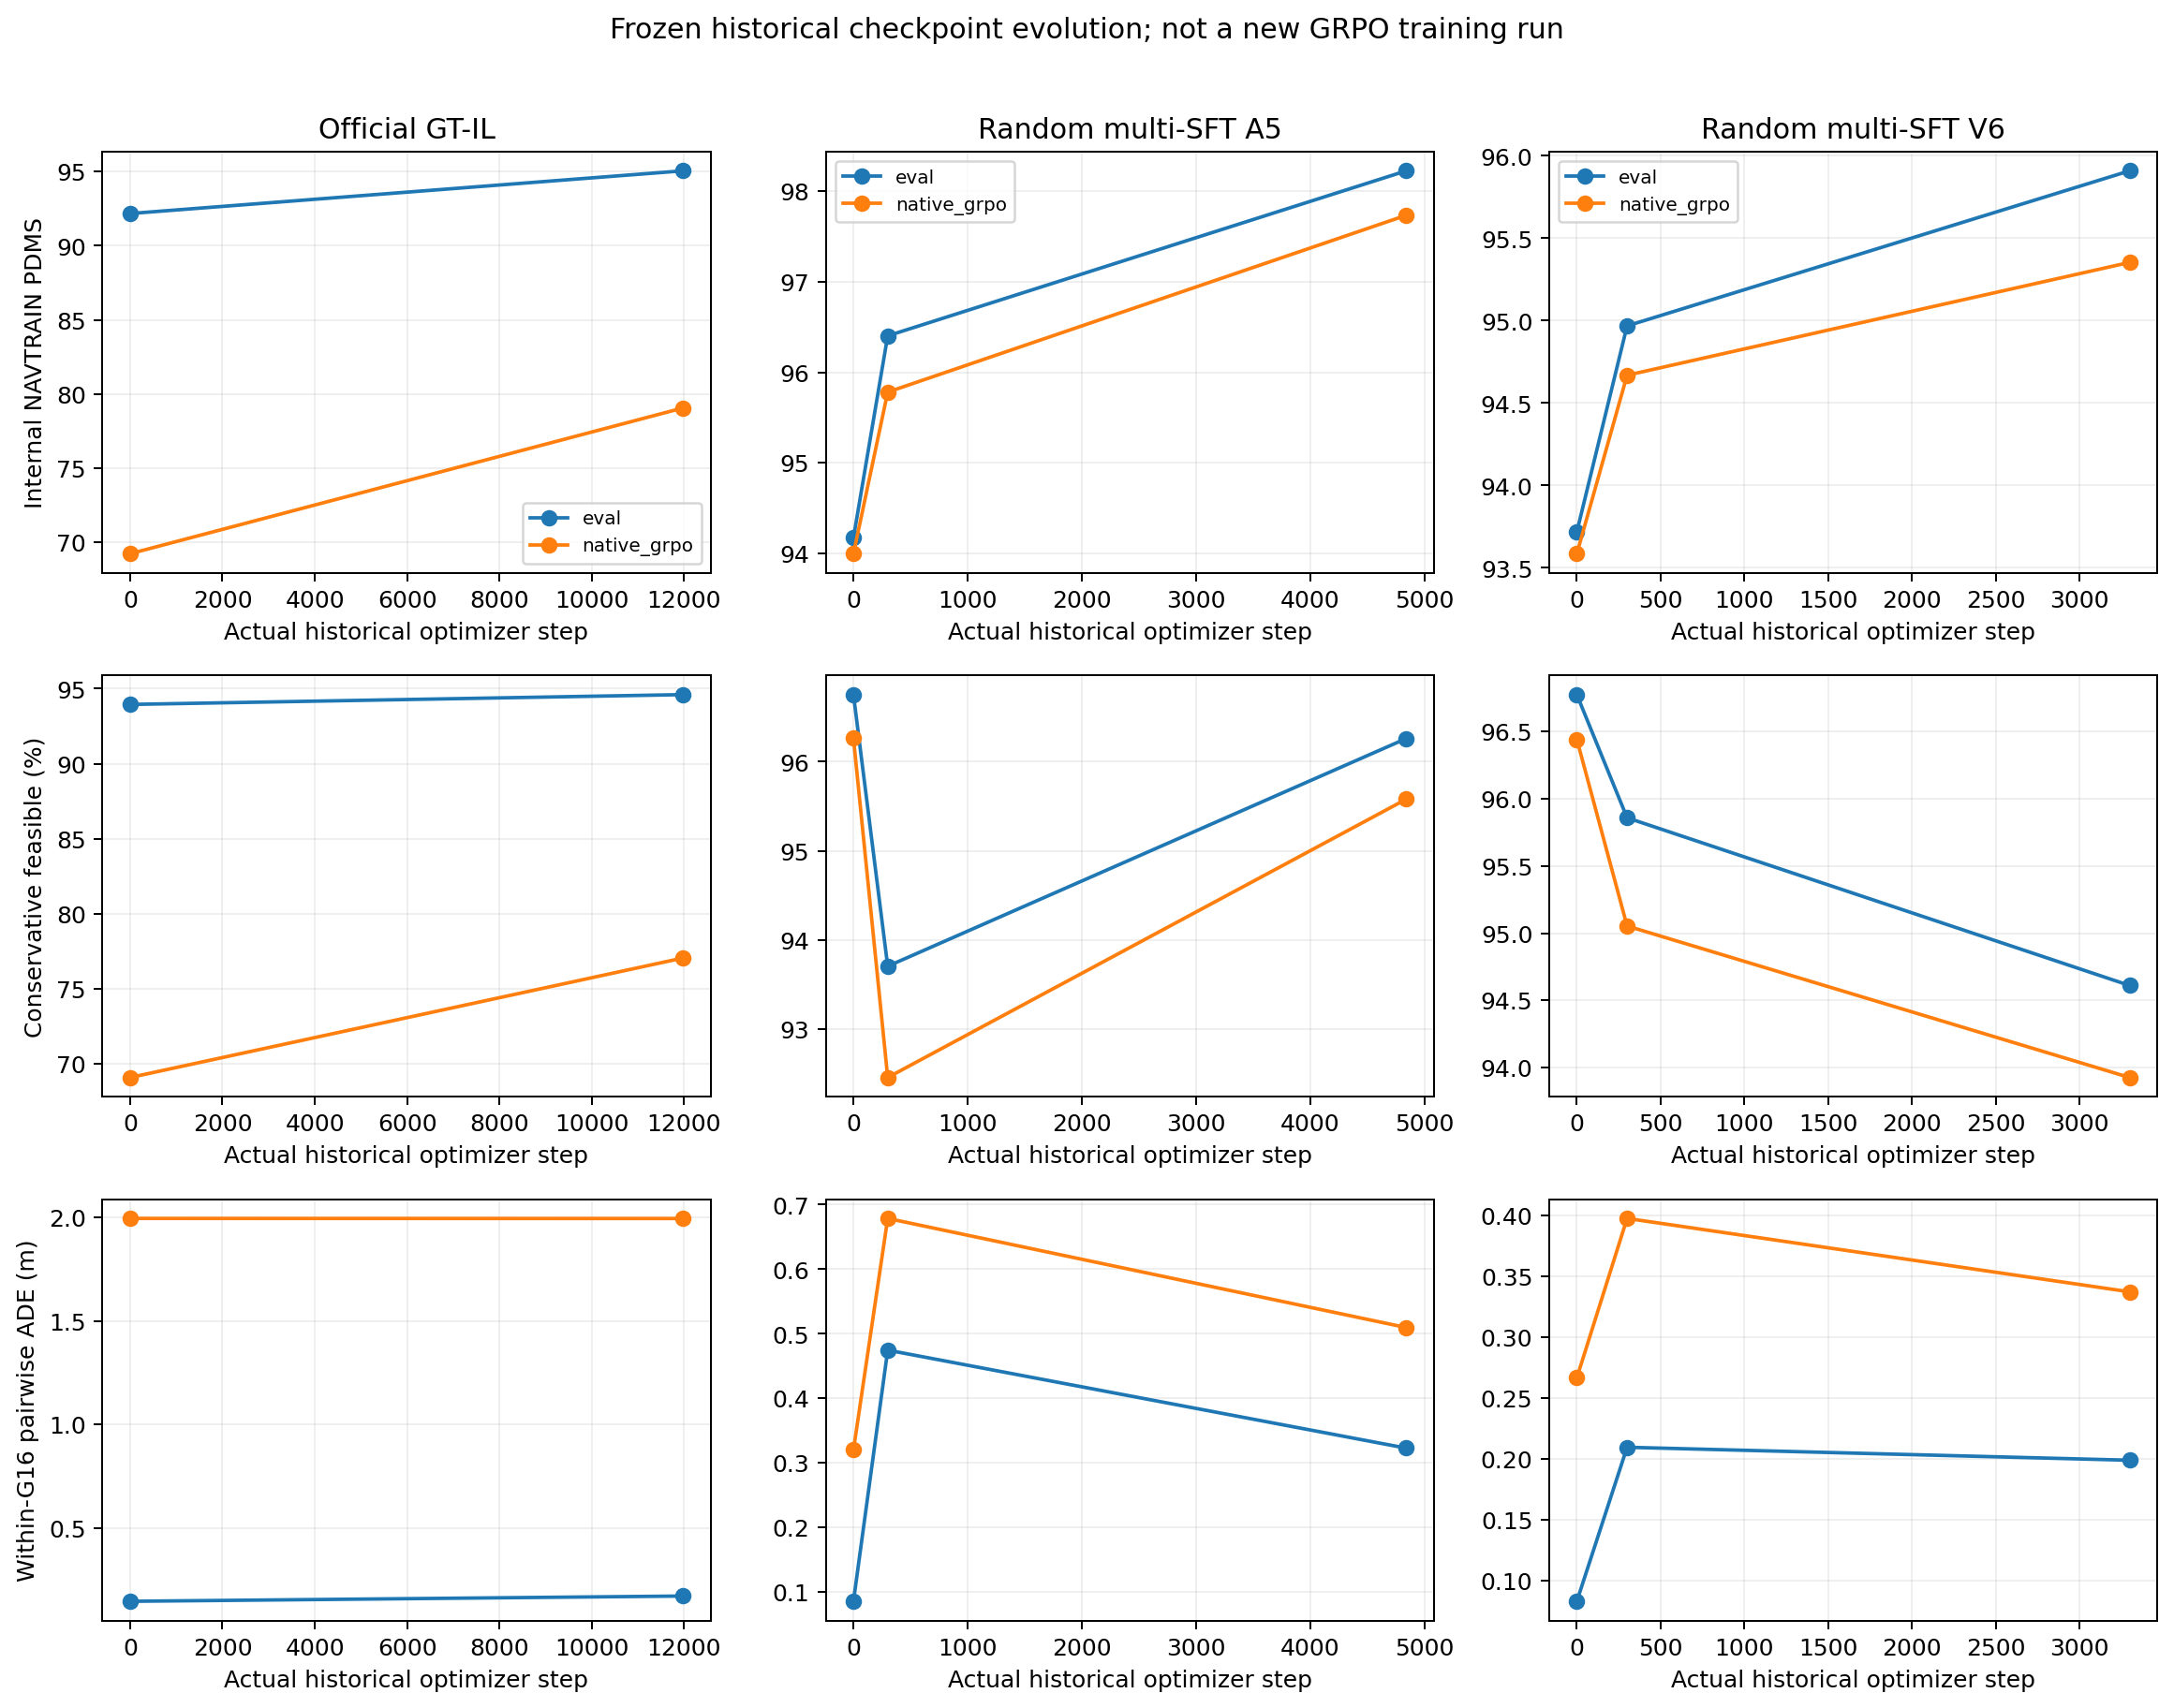

The data file committed next to this chart (first rows):
model, common_train, mean_PDMS, max_PDMS, min_PDMS, std_PDMS, range_PDMS, P10_PDMS, CVaR25_PDMS, feasible_rate, safe_count, hard_failure_rate, zero_score_rate, all_safe_group, no_safe_group, best_safe_PDMS, pairwise_ADE, Spread_AUC, endpoint_spread, nonredundant_0p1m, HQ_mass, Hit16, D_HQ, zero_variance_group
official_il, 0.835, 92.18, 94.18, 88.87, 1.945, 5.312, 90.16, 90.05, 0.9395, 15.03, 0.02122, 0.02122, 0.9022, 0.04025, 95.43, 0.1449, 0.1212, 0.2679, 4.538, 0.08275, 0.2812, 0.09585, 0.328
original_grpo_11970, 0.835, 95.06, 95.82, 94.12, 0.528, 1.691, 94.55, 94.5, 0.946, 15.14, 0.008453, 0.008453, 0.9353, 0.04125, 96.67, 0.1703, 0.1425, 0.2669, 5.657, 0.4092, 0.4833, 0.162, 0.4062
official_il, 0.835, 69.23, 96.72, 21.98, 27.28, 74.74, 36.48, 35.78, 0.6909, 11.05, 0.1817, 0.1775, 0.1668, 0.02125, 96.98, 1.996, 1.597, 1.676, 16.0, 0.1061, 0.552, 1.829, 0.0035
original_grpo_11970, 0.835, 79.06, 97.76, 30.84, 22.28, 66.92, 52.01, 50.07, 0.7705, 12.33, 0.09388, 0.09136, 0.2115, 0.0215, 97.96, 1.995, 1.597, 1.673, 16.0, 0.2132, 0.6018, 1.87, 0.004
a5_sft, 0.835, 94.17, 95.31, 93.1, 0.7527, 2.212, 93.53, 93.47, 0.9675, 15.48, 0.007391, 0.006641, 0.9557, 0.025, 95.56, 0.08584, 0.0892, 0.1653, 1.965, 0.226, 0.301, 0.2011, 0.368
a5_grpo_300, 0.835, 96.4, 98.5, 92.28, 2.271, 6.222, 94.01, 93.85, 0.9371, 14.99, 0.01083, 0.009609, 0.875, 0.03125, 99.13, 0.4747, 0.4302, 0.8259, 7.841, 0.5826, 0.6248, 0.5413, 0.4627
a5_grpo_4842, 0.835, 98.23, 99.06, 96.47, 0.9326, 2.591, 97.25, 97.18, 0.9626, 15.4, 0.006437, 0.005531, 0.9367, 0.024, 99.28, 0.323, 0.2809, 0.4726, 7.9, 0.6169, 0.631, 0.349, 0.6148
a5_sft, 0.835, 94, 96.9, 89.09, 2.471, 7.817, 92.03, 91.55, 0.9626, 15.4, 0.01039, 0.009766, 0.9038, 0.02025, 96.92, 0.3202, 0.3211, 0.5669, 9.915, 0.2457, 0.4635, 0.6136, 0.3362
a5_grpo_300, 0.835, 95.78, 98.9, 87.1, 4.022, 11.8, 92.11, 91.28, 0.9246, 14.79, 0.01531, 0.01383, 0.8025, 0.02675, 99.3, 0.6787, 0.5971, 1.086, 13.64, 0.5751, 0.6312, 0.7288, 0.4105
a5_grpo_4842, 0.835, 97.73, 99.2, 92.89, 2.134, 6.31, 95.77, 95.33, 0.9558, 15.29, 0.009984, 0.009031, 0.886, 0.02325, 99.38, 0.5098, 0.4363, 0.6988, 13.73, 0.6122, 0.633, 0.5375, 0.5367
v6_sft, 0.835, 93.72, 94.46, 93.01, 0.4791, 1.458, 93.33, 93.28, 0.9677, 15.48, 0.008516, 0.008516, 0.9577, 0.026, 95, 0.08301, 0.08043, 0.1129, 2.039, 0.1908, 0.2377, 0.09839, 0.3483
v6_grpo_300, 0.835, 94.97, 96.68, 92.84, 1.309, 3.841, 93.82, 93.7, 0.9586, 15.34, 0.00775, 0.00775, 0.9257, 0.02775, 97.16, 0.2096, 0.1984, 0.3865, 4.192, 0.3987, 0.54, 0.2342, 0.374
v6_grpo_3300, 0.835, 95.91, 97.51, 92.69, 1.686, 4.817, 94.36, 94.15, 0.9461, 15.14, 0.01009, 0.00975, 0.902, 0.0305, 97.97, 0.1989, 0.1759, 0.3578, 5.29, 0.5754, 0.6165, 0.1762, 0.4492
v6_sft, 0.835, 93.59, 95.79, 90, 1.863, 5.783, 92.21, 91.83, 0.9644, 15.43, 0.01008, 0.01, 0.918, 0.019, 95.75, 0.2666, 0.2484, 0.3421, 8.879, 0.2001, 0.3372, 0.2969, 0.3185
v6_grpo_300, 0.835, 94.67, 97.54, 88.63, 2.971, 8.911, 92.14, 91.57, 0.9505, 15.21, 0.01078, 0.01059, 0.867, 0.02275, 97.65, 0.3977, 0.354, 0.6479, 10.89, 0.4172, 0.595, 0.391, 0.3412
v6_grpo_3300, 0.835, 95.35, 97.86, 87.67, 3.432, 10.19, 92.37, 91.66, 0.9393, 15.03, 0.01453, 0.01398, 0.8363, 0.02575, 98.12, 0.3374, 0.288, 0.5298, 11.9, 0.5653, 0.625, 0.3071, 0.3935
